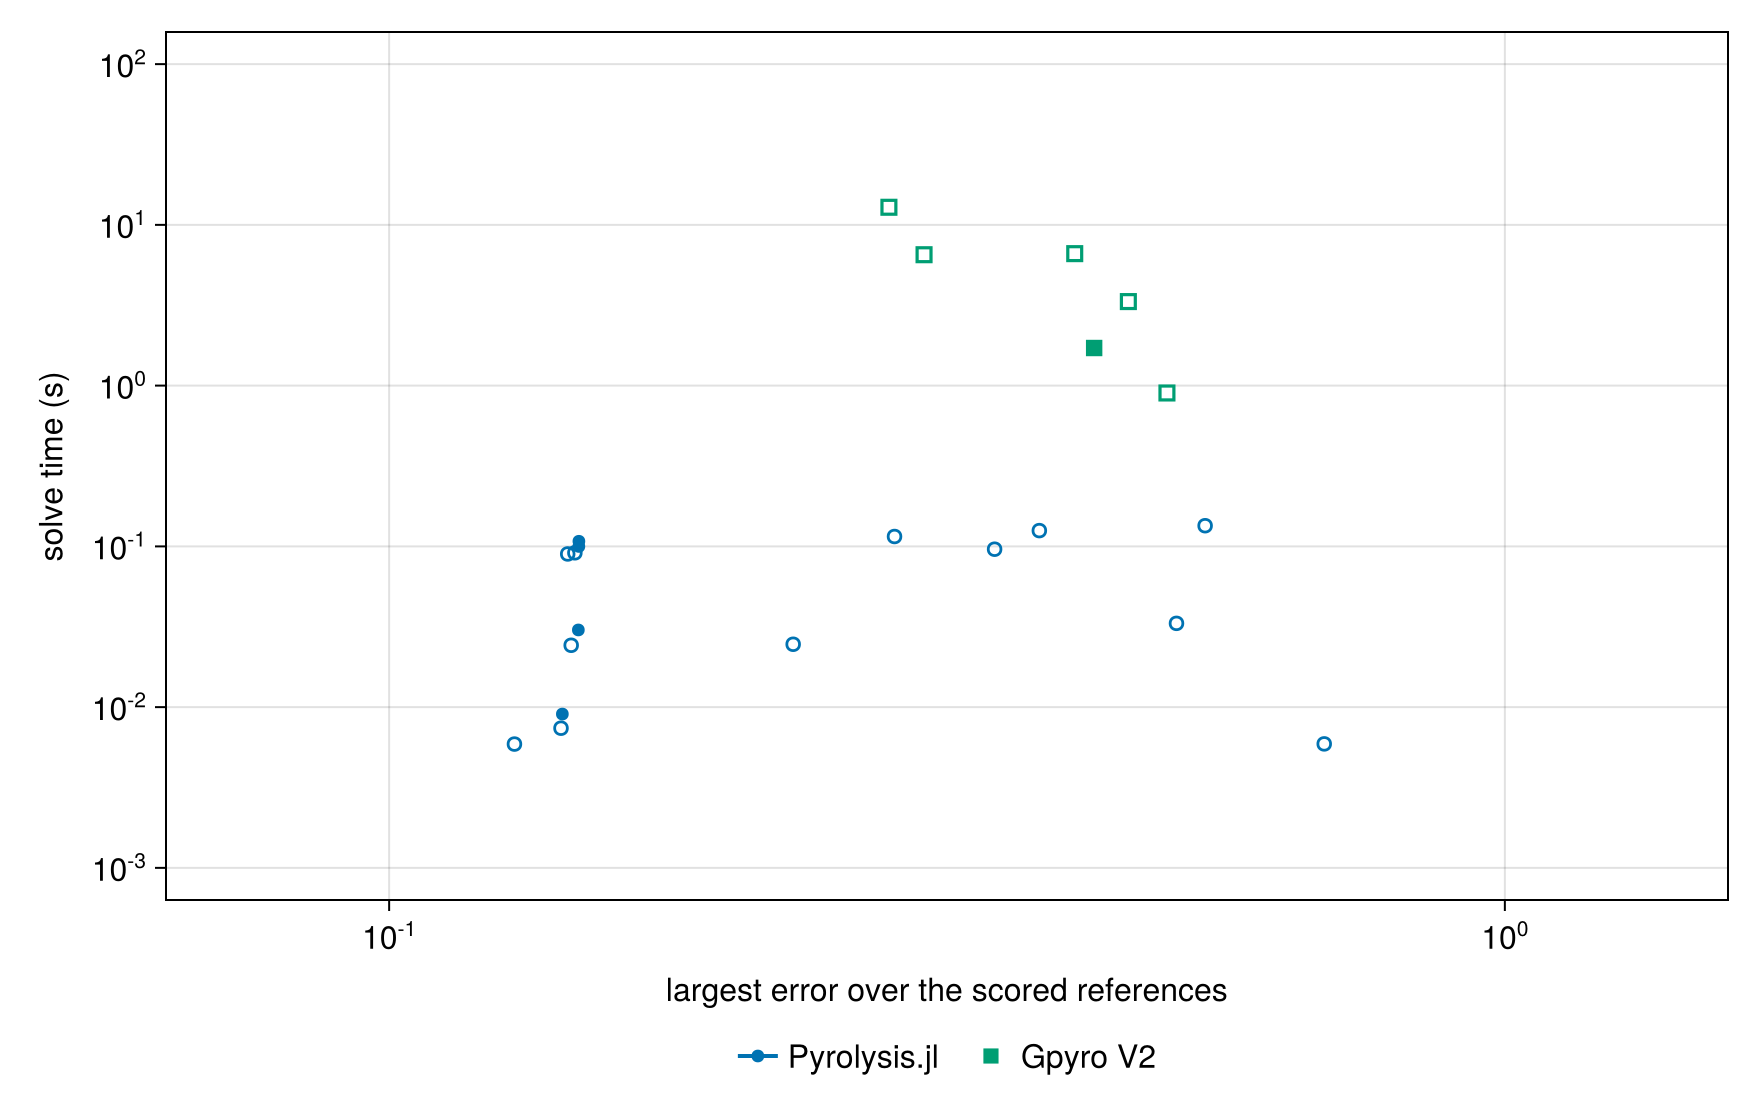

The data file committed next to this chart (first rows):
external run, resolution, external error, external time_s, cheapest external at this accuracy_s, our rung, our time_s, cheapest external/our time
Gpyro V2, base, 0.4284, 1.714, 1.714, 75, 100× tol, 0.005889, 291.0
Gpyro V2, time_double, 0.4979, 0.9, 0.9, 75, 100× tol, 0.005889, 153.0
Gpyro V2, time_half, 0.4598, 3.333, 1.714, 75, 100× tol, 0.005889, 291.0
Gpyro V2, time_quarter, 0.4116, 6.624, 6.522, 75, 100× tol, 0.005889, 1110
Gpyro V2, space_half, 0.2805, 12.87, 12.87, 75, 100× tol, 0.005889, 2190
Gpyro V2, refined, 0.3016, 6.522, 6.522, 75, 100× tol, 0.005889, 1110
